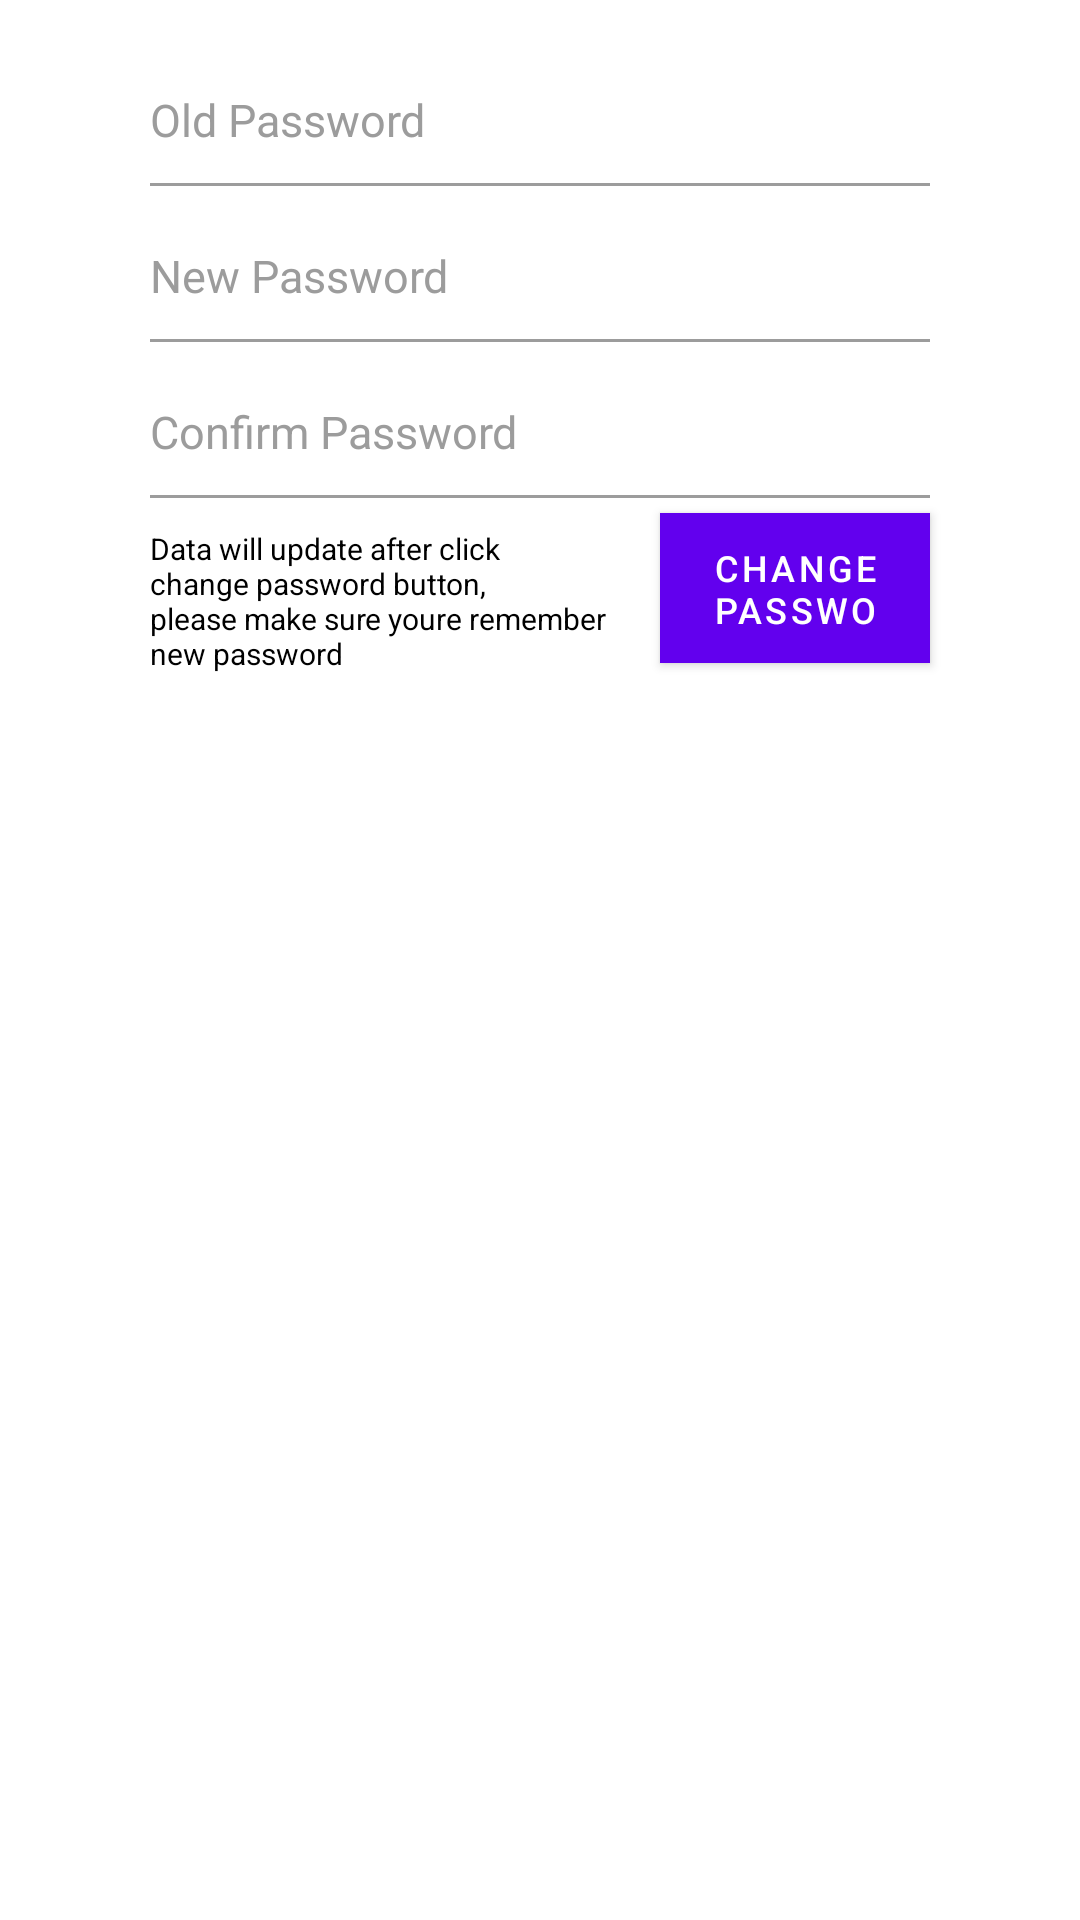

Android layout source for this screen:
<!-- AndroidManifest.xml: fallback theme Theme.MaterialComponents.DayNight.NoActionBar -->
<!-- res/layout/change_password.xml -->
<?xml version="1.0" encoding="utf-8"?>
<LinearLayout xmlns:android="http://schemas.android.com/apk/res/android"
    android:orientation="vertical" android:layout_width="match_parent"
    android:layout_height="match_parent"
    android:background="@color/colorPrimary">

    <LinearLayout
        android:layout_width="match_parent"
        android:layout_height="match_parent"
        android:orientation="vertical">

        <LinearLayout
            android:layout_width="match_parent"
            android:layout_height="wrap_content"
            android:orientation="vertical">

            <EditText
                android:id="@+id/txtOldPassword"
                android:maxLength="20"
                android:layout_width="match_parent"
                android:layout_height="40dp"
                android:layout_marginLeft="50dp"
                android:layout_marginRight="50dp"
                android:layout_marginTop="20dp"
                android:background="@android:color/transparent"
                android:drawableRight="@drawable/pasword"
                android:hint="Old Password"
                android:inputType="textPassword"
                android:textColor="@color/black"
                android:textColorHint="@color/Hint"
                android:textSize="15dp" />

            <View
                android:layout_width="match_parent"
                android:layout_height="1dp"
                android:layout_marginLeft="50dp"
                android:layout_marginRight="50dp"
                android:layout_marginTop="1dp"
                android:background="@color/Hint" />

            <EditText
                android:id="@+id/txtNewPass"
                android:maxLength="20"
                android:layout_width="match_parent"
                android:layout_height="40dp"
                android:layout_marginLeft="50dp"
                android:layout_marginRight="50dp"
                android:layout_marginTop="10dp"
                android:background="@android:color/transparent"
                android:drawableRight="@drawable/pasword"
                android:hint="New Password"
                android:inputType="textPassword"
                android:textColor="@color/black"
                android:textColorHint="@color/Hint"
                android:textSize="15dp" />

            <View
                android:layout_width="match_parent"
                android:layout_height="1dp"
                android:layout_marginLeft="50dp"
                android:layout_marginRight="50dp"
                android:layout_marginTop="1dp"
                android:background="@color/Hint" />

            <EditText
                android:id="@+id/txtConfirmPass"
                android:maxLength="20"
                android:layout_width="match_parent"
                android:layout_height="40dp"
                android:layout_marginLeft="50dp"
                android:layout_marginRight="50dp"
                android:layout_marginTop="10dp"
                android:background="@android:color/transparent"
                android:drawableRight="@drawable/repeat_icon"
                android:hint="Confirm Password"
                android:inputType="textPassword"
                android:textColor="@color/black"
                android:textColorHint="@color/Hint"
                android:textSize="15dp" />

            <View
                android:layout_width="match_parent"
                android:layout_height="1dp"
                android:layout_marginLeft="50dp"
                android:layout_marginRight="50dp"
                android:layout_marginTop="1dp"
                android:background="@color/Hint" />
        </LinearLayout>

        <LinearLayout
            android:layout_width="match_parent"
            android:layout_height="70dp"
            android:orientation="horizontal">
            <TextView
                android:layout_width="170dp"
                android:layout_height="match_parent"
                android:layout_marginLeft="50dp"
                android:layout_marginTop="10dp"
                android:text="@string/changePassword"
                android:textColor="@color/black"
                android:textSize="10dp" />
            <Button
                android:id="@+id/btnChange"
                android:layout_marginTop="5dp"
                android:layout_width="match_parent"
                android:layout_height="50dp"
                android:layout_marginRight="50dp"
                android:text="Change Password"
                android:textSize="12dp"
                android:background="@drawable/button_style_one"
                android:onClick="OnClickButtonListener"/>
        </LinearLayout>
    </LinearLayout>

</LinearLayout>
<!-- resources referenced by this layout -->
<resources>
  <color name="Hint">#9c9c9c</color>
  <color name="black">#000000</color>
  <color name="colorPrimary">#ffffff</color>
  <!-- drawable button_style_one (drawable) -->
  <?xml version="1.0" encoding="utf-8"?>
  <selector xmlns:android="http://schemas.android.com/apk/res/android">
      <item android:state_pressed="true"
          android:drawable="@color/main1"/>
      <item android:state_focused="true"
          android:drawable="@color/main2"/>
      <item android:drawable="@color/TextLogin"/>
  </selector>
  <string name="changePassword">Data will update after click \nchange password button,\nplease make sure youre remember new password</string>
  <color name="main1">#EAAE4A</color>
  <color name="main2">#b49b72</color>
  <color name="TextLogin">#6B6B6B</color>
</resources>
